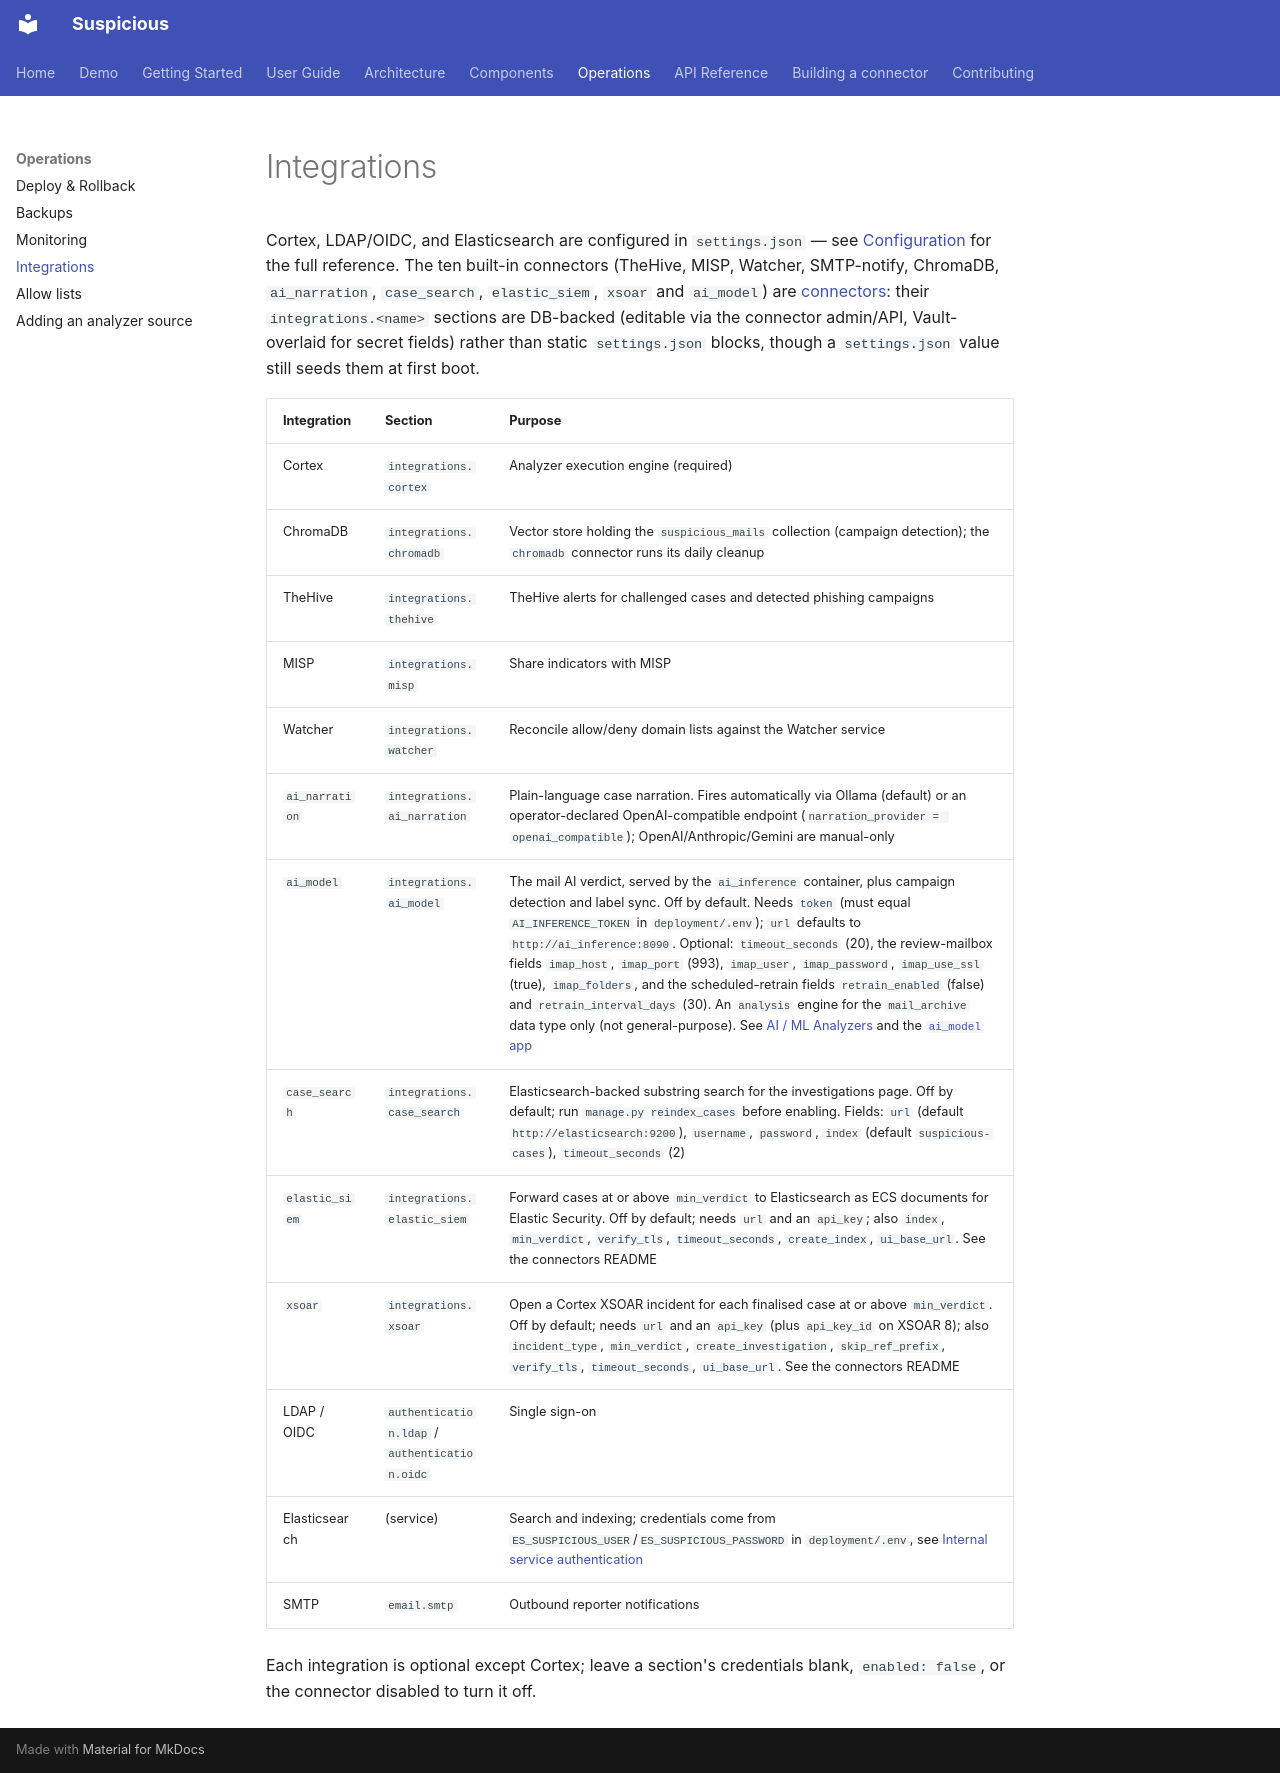

repository: thalesgroup-cert/suspicious · page: operations/integrations/index.html · generator: mkdocs

# Integrations

Cortex, LDAP/OIDC, and Elasticsearch are configured in `settings.json` — see
[Configuration](../getting-started/configuration.md) for the full reference.
The ten built-in connectors (TheHive, MISP, Watcher, SMTP-notify, ChromaDB, `ai_narration`,
`case_search`, `elastic_siem`, `xsoar` and `ai_model`) are
[connectors](../components/backend/connectors.md): their `integrations.<name>`
sections are DB-backed (editable via the connector admin/API, Vault-overlaid
for secret fields) rather than static `settings.json` blocks, though a
`settings.json` value still seeds them at first boot.

| Integration | Section | Purpose |
|---|---|---|
| Cortex | `integrations.cortex` | Analyzer execution engine (required) |
| ChromaDB | `integrations.chromadb` | Vector store holding the `suspicious_mails` collection (campaign detection); the `chromadb` connector runs its daily cleanup |
| TheHive | `integrations.thehive` | TheHive alerts for challenged cases and detected phishing campaigns |
| MISP | `integrations.misp` | Share indicators with MISP |
| Watcher | `integrations.watcher` | Reconcile allow/deny domain lists against the Watcher service |
| `ai_narration` | `integrations.ai_narration` | Plain-language case narration. Fires automatically via Ollama (default) or an operator-declared OpenAI-compatible endpoint (`narration_provider = openai_compatible`); OpenAI/Anthropic/Gemini are manual-only |
| `ai_model` | `integrations.ai_model` | The mail AI verdict, served by the `ai_inference` container, plus campaign detection and label sync. Off by default. Needs `token` (must equal `AI_INFERENCE_TOKEN` in `deployment/.env`); `url` defaults to `http://ai_inference:8090`. Optional: `timeout_seconds` (20), the review-mailbox fields `imap_host`, `imap_port` (993), `imap_user`, `imap_password`, `imap_use_ssl` (true), `imap_folders`, and the scheduled-retrain fields `retrain_enabled` (false) and `retrain_interval_days` (30). An `analysis` engine for the `mail_archive` data type only (not general-purpose). See [AI / ML Analyzers](../components/analyzers.md) and the [`ai_model` app](../components/backend/ai_model.md) |
| `case_search` | `integrations.case_search` | Elasticsearch-backed substring search for the investigations page. Off by default; run `manage.py reindex_cases` before enabling. Fields: `url` (default `http://elasticsearch:9200`), `username`, `password`, `index` (default `suspicious-cases`), `timeout_seconds` (2) |
| `elastic_siem` | `integrations.elastic_siem` | Forward cases at or above `min_verdict` to Elasticsearch as ECS documents for Elastic Security. Off by default; needs `url` and an `api_key`; also `index`, `min_verdict`, `verify_tls`, `timeout_seconds`, `create_index`, `ui_base_url`. See the connectors README |
| `xsoar` | `integrations.xsoar` | Open a Cortex XSOAR incident for each finalised case at or above `min_verdict`. Off by default; needs `url` and an `api_key` (plus `api_key_id` on XSOAR 8); also `incident_type`, `min_verdict`, `create_investigation`, `skip_ref_prefix`, `verify_tls`, `timeout_seconds`, `ui_base_url`. See the connectors README |
| LDAP / OIDC | `authentication.ldap` / `authentication.oidc` | Single sign-on |
| Elasticsearch | (service) | Search and indexing; credentials come from `ES_SUSPICIOUS_USER`/`ES_SUSPICIOUS_PASSWORD` in `deployment/.env`, see [Internal service authentication](../../CONFIG.md#internal-service-authentication) |
| SMTP | `email.smtp` | Outbound reporter notifications |

Each integration is optional except Cortex; leave a section's credentials blank,
`enabled: false`, or the connector disabled to turn it off.
